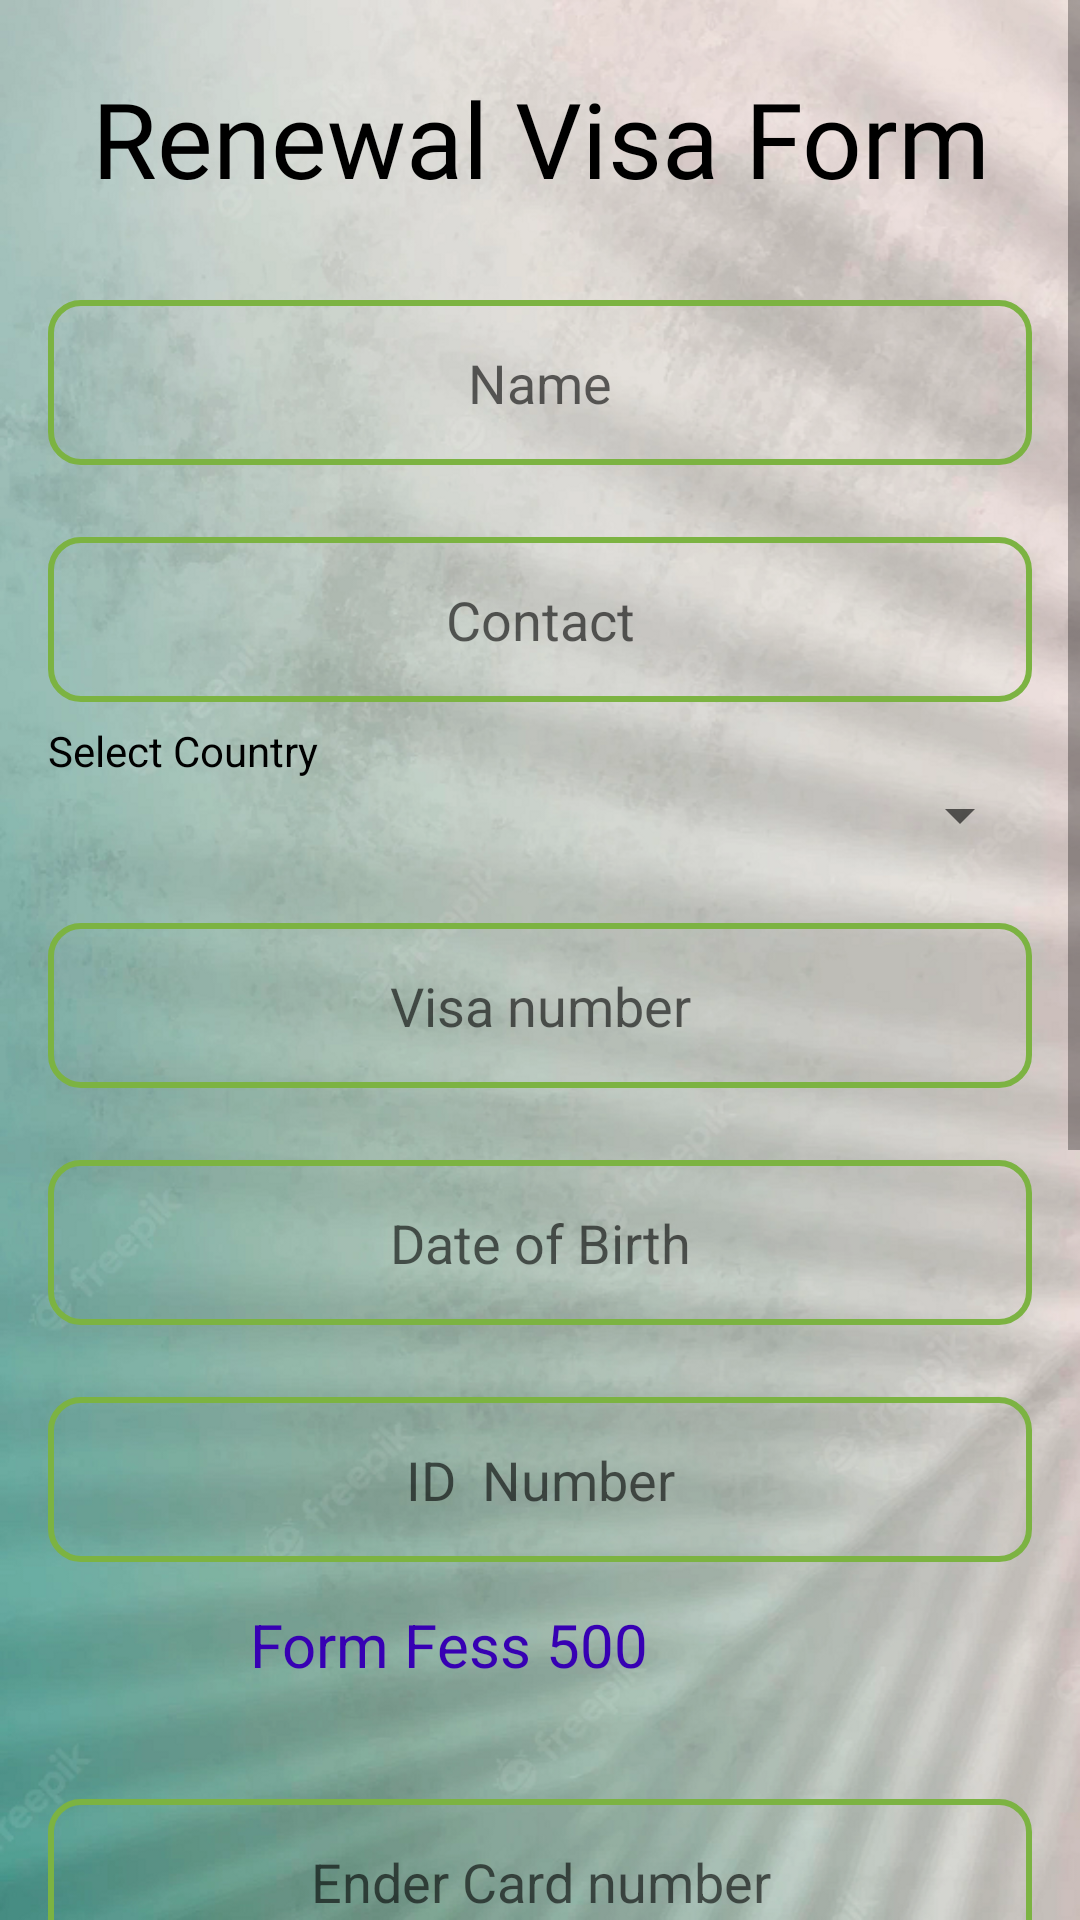

Here is an Android app screen rendered from its layout file. Give the layout XML and the strings, colors and styles it references.
<!-- AndroidManifest.xml: application theme Theme.EVISAPROCESSINGSYSTEM -->
<!-- res/layout/activity_renewal_visa.xml -->
<ScrollView xmlns:tools="http://schemas.android.com/tools"
    android:layout_width="match_parent"
    android:layout_height="wrap_content"
    xmlns:app="http://schemas.android.com/apk/res-auto"
    android:background="@drawable/bgg3"
    xmlns:android="http://schemas.android.com/apk/res/android">
    <RelativeLayout
        android:layout_width="match_parent"
        android:layout_height="wrap_content"
        android:paddingBottom="16dp"
        android:paddingLeft="16dp"
        android:paddingRight="16dp"
        android:paddingTop="16dp"
        tools:context=".MainActivity" >

        <LinearLayout
            android:layout_width="match_parent"
            android:layout_height="wrap_content"
            android:orientation="vertical" >

            <TextView
                android:id="@+id/textView2"
                android:layout_width="fill_parent"
                android:layout_height="60dp"
                android:gravity="center"
                android:text="Renewal Visa Form"
                android:fontFamily="@font/alegreya_sc"
                android:textColor="@color/black"
                android:textSize="35dp" />
            <EditText
                android:id="@+id/name"
                android:layout_width="match_parent"
                android:layout_height="55dp"
                android:layout_marginTop="24dp"
                android:background="@drawable/edittext"
                android:ems="10"
                android:gravity="center"
                android:hint="Name" />

            <EditText
                android:id="@+id/idno"
                android:layout_width="match_parent"
                android:layout_height="55dp"
                android:layout_marginTop="24dp"
                android:background="@drawable/edittext"
                android:ems="10"
                android:gravity="center"
                android:hint="Contact" />
            <TextView
                android:layout_marginTop="20px"
                android:layout_width="wrap_content"
                android:layout_height="wrap_content"
                android:text="Select Country"
                android:textColor="@color/black"/>
            <Spinner
                android:layout_width="match_parent"
                android:layout_height="wrap_content"
                android:id="@+id/spd"/>
            <EditText
                android:id="@+id/fname"
                android:layout_width="match_parent"
                android:layout_height="55dp"
                android:layout_marginTop="24dp"
                android:background="@drawable/edittext"
                android:ems="10"
                android:gravity="center"
                android:inputType="number"
                android:hint="Visa number" />
            <EditText
                android:id="@+id/dob"
                android:layout_width="match_parent"
                android:layout_height="55dp"
                android:inputType="date"
                android:layout_marginTop="24dp"
                android:background="@drawable/edittext"
                android:ems="10"
                android:gravity="center"
                android:hint="Date of Birth" />

            <EditText
                android:id="@+id/con"
                android:layout_width="match_parent"
                android:layout_height="55dp"
                android:inputType="phone"
                android:layout_marginTop="24dp"
                android:background="@drawable/edittext"
                android:ems="10"
                android:gravity="center"
                android:hint="ID  Number" />

            <TextView
                android:id="@+id/pid2"
                android:layout_width="267dp"
                android:layout_height="55dp"
                android:gravity="center"
                android:text="Form Fess 500"
                android:textColor="@color/purple_700"
                android:textSize="20sp" />

            <EditText
                android:id="@+id/cardnumber"
                android:layout_width="match_parent"
                android:layout_height="55dp"
                android:inputType="phone"
                android:layout_marginTop="24dp"
                android:background="@drawable/edittext"
                android:ems="10"
                android:gravity="center"
                android:hint="Ender Card number" />
            <EditText
                android:id="@+id/cvv"
                android:layout_width="match_parent"
                android:layout_height="55dp"
                android:inputType="phone"
                android:layout_marginTop="24dp"
                android:background="@drawable/edittext"
                android:ems="10"
                android:gravity="center"
                android:hint="Ender cvv" />


            <Button
                android:id="@+id/btnSelect"
                android:layout_width="match_parent"
                android:layout_height="wrap_content"
                android:text="Select Id image" />

            <ImageView
                android:id="@+id/imgView"
                android:layout_width="300dp"
                android:layout_height="188dp"
                android:layout_gravity="center" />

            <Button
                android:id="@+id/reg"
                android:layout_width="match_parent"
                android:layout_height="60dp"
                android:layout_below="@+id/cpass"
                android:layout_centerHorizontal="true"
                android:layout_marginTop="23dp"
                android:background="@drawable/button"
                android:shadowRadius="5"
                android:gravity="center"
                android:text="Register"
                android:textColor="@android:color/black"
                app:backgroundTint="#00FFFFFF"
                app:backgroundTintMode="add"
                android:textSize="20sp" />
        </LinearLayout>
    </RelativeLayout>
</ScrollView>
<!-- resources referenced by this layout -->
<resources>
  <!-- drawable bgg3: png bitmap (drawable, 681263 bytes) -->
  <!-- drawable button (drawable) -->
  <?xml version="1.0" encoding="utf-8"?>
  
  <shape
      xmlns:android="http://schemas.android.com/apk/res/android">
  
      <solid
          android:color="#FD13DE"/>
      <corners
          android:radius="25dp"/>
      <stroke
          android:width="5dp"
          android:color="#0E0C01"/>
  </shape>
  <!-- drawable edittext (drawable-v24) -->
  <?xml version="1.0" encoding="utf-8"?>
  
  <shape xmlns:android="http://schemas.android.com/apk/res/android">
  
      <stroke
          android:color="#7CB342"
          android:width="2dp"/>
      <corners
          android:radius="10dp"/>
  </shape>
  <style name="Theme.EVISAPROCESSINGSYSTEM" parent="Theme.MaterialComponents.DayNight.DarkActionBar">
          
          <item name="colorPrimary">@color/purple_500</item>
          <item name="colorPrimaryVariant">@color/purple_700</item>
          <item name="colorOnPrimary">@color/white</item>
          
          <item name="colorSecondary">@color/teal_200</item>
          <item name="colorSecondaryVariant">@color/teal_700</item>
          <item name="colorOnSecondary">@color/black</item>
          
          <item name="android:statusBarColor">?attr/colorPrimaryVariant</item>
          
      </style>
  <!-- not gathered from this repository: default colours our renderer supplied (Android Studio template values) -->
  <color name="purple_500">#FF6200EE</color>
  <color name="purple_700">#FF3700B3</color>
  <color name="teal_200">#FF03DAC5</color>
  <color name="teal_700">#FF018786</color>
  <color name="black">#FF000000</color>
  <color name="white">#FFFFFFFF</color>
</resources>
